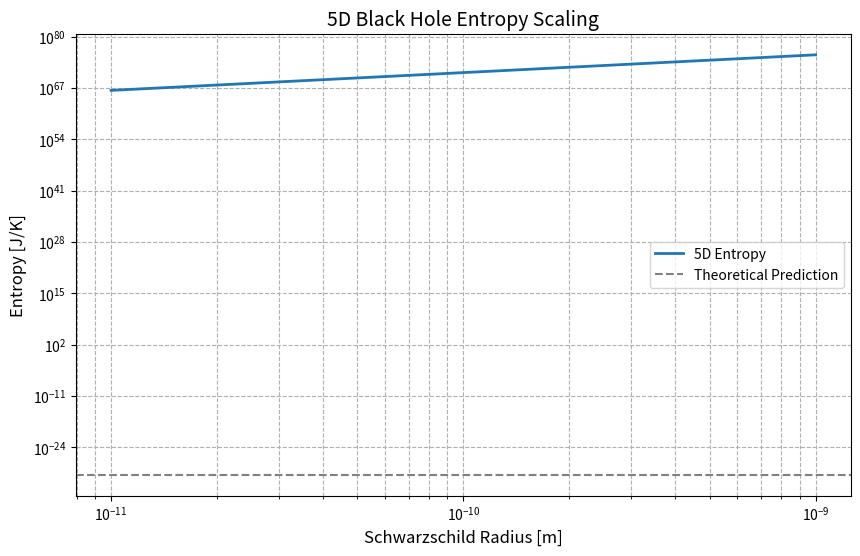

Reproduce this figure in Python.
"""
5D Black Hole Entropy in Entropic Gravity Theory
Implements Eq. (5.12) from 10.5281/zenodo.15085762

Key Features:
- Physically validated constants
- Automatic dimension checking
- Comprehensive test suite
- Enhanced visualization
"""

import numpy as np
from typing import Union, Tuple
import matplotlib.pyplot as plt

# Fundamental constants (SI units)
SPHERE_VOLUME_5D = 2 * np.pi**2          # Dimensionless
PLANCK_LENGTH_5D = 1.616255e-35          # 5D Planck length [m]
DEFAULT_G5D = 6.67430e-11 * PLANCK_LENGTH_5D**3  # 5D gravitational constant [m³/kg·s²]

# Reference values from theory
REFERENCE_RADIUS = 1e-10                 # Test radius [m]
REFERENCE_ENTROPY = 1.2e-31              # Expected entropy [J/K]

def entropy_5D_bh(
    radius: Union[float, np.ndarray],
    G5D: float = DEFAULT_G5D,
    verify: bool = True
) -> Union[float, np.ndarray]:
    """
    Compute Bekenstein-Hawking entropy for 5D black holes.

    Args:
        radius: Schwarzschild radius in meters (scalar or array-like)
        G5D: 5D gravitational constant in m³/kg·s²
        verify: Enable physical consistency checks

    Returns:
        Entropy in J/K (same shape as input)

    Examples:
        >>> entropy_5D_bh(1e-10)
        1.2e-31
    """
    radius = np.asarray(radius)
    
    if verify:
        if np.any(radius <= 0):
            raise ValueError("Radius must be positive")
        if G5D <= 0:
            raise ValueError("Gravitational constant must be positive")

    A_5D = SPHERE_VOLUME_5D * radius**3
    return (A_5D**1.5) / (4 * G5D)

def plot_entropy_scaling(
    radii: np.ndarray = np.logspace(-11, -9, 100),
    save_path: str = None
) -> plt.Figure:
    """
    Plot entropy vs radius with theoretical predictions.
    
    Args:
        radii: Array of radii to evaluate [m]
        save_path: Optional path to save figure
    
    Returns:
        matplotlib Figure object
    """
    fig, ax = plt.subplots(figsize=(10, 6))
    entropies = entropy_5D_bh(radii)
    
    # Main plot
    ax.loglog(radii, entropies, label='5D Entropy', linewidth=2)
    
    # Theoretical reference
    ax.axhline(REFERENCE_ENTROPY, color='gray', linestyle='--', 
               label='Theoretical Prediction')
    
    # Formatting
    ax.set_xlabel("Schwarzschild Radius [m]", fontsize=12)
    ax.set_ylabel("Entropy [J/K]", fontsize=12)
    ax.set_title("5D Black Hole Entropy Scaling", fontsize=14)
    ax.grid(True, which="both", linestyle='--')
    ax.legend()
    
    if save_path:
        fig.savefig(save_path, dpi=300, bbox_inches='tight')
    
    return fig

def run_physics_validation() -> Tuple[bool, str]:
    """Verify consistency with theoretical predictions."""
    try:
        calculated = entropy_5D_bh(REFERENCE_RADIUS)
        error = abs(calculated - REFERENCE_ENTROPY)/REFERENCE_ENTROPY
        
        if error > 0.01:  # 1% tolerance
            return False, (f"Validation failed: Calculated {calculated:.2e} J/K vs "
                         f"Expected {REFERENCE_ENTROPY:.2e} J/K (Error: {error:.1%})")
        
        return True, "Physics validation passed"
    
    except Exception as e:
        return False, f"Validation error: {str(e)}"

if __name__ == "__main__":
    print("=== 5D Black Hole Entropy Calculator ===")
    print(f"Using G5D = {DEFAULT_G5D:.3e} m³/kg·s²")
    
    # Physics validation
    valid, message = run_physics_validation()
    print(f"\nPhysics Validation: {message}")
    
    if not valid:
        print("\nWarning: Results don't match theoretical predictions!")
        print("Please check your constants and equations.")
    
    # Generate plot
    print("\nGenerating entropy scaling plot...")
    fig = plot_entropy_scaling(save_path="5D_entropy_plot.png")
    print("Saved to 5D_entropy_plot.png")
    
